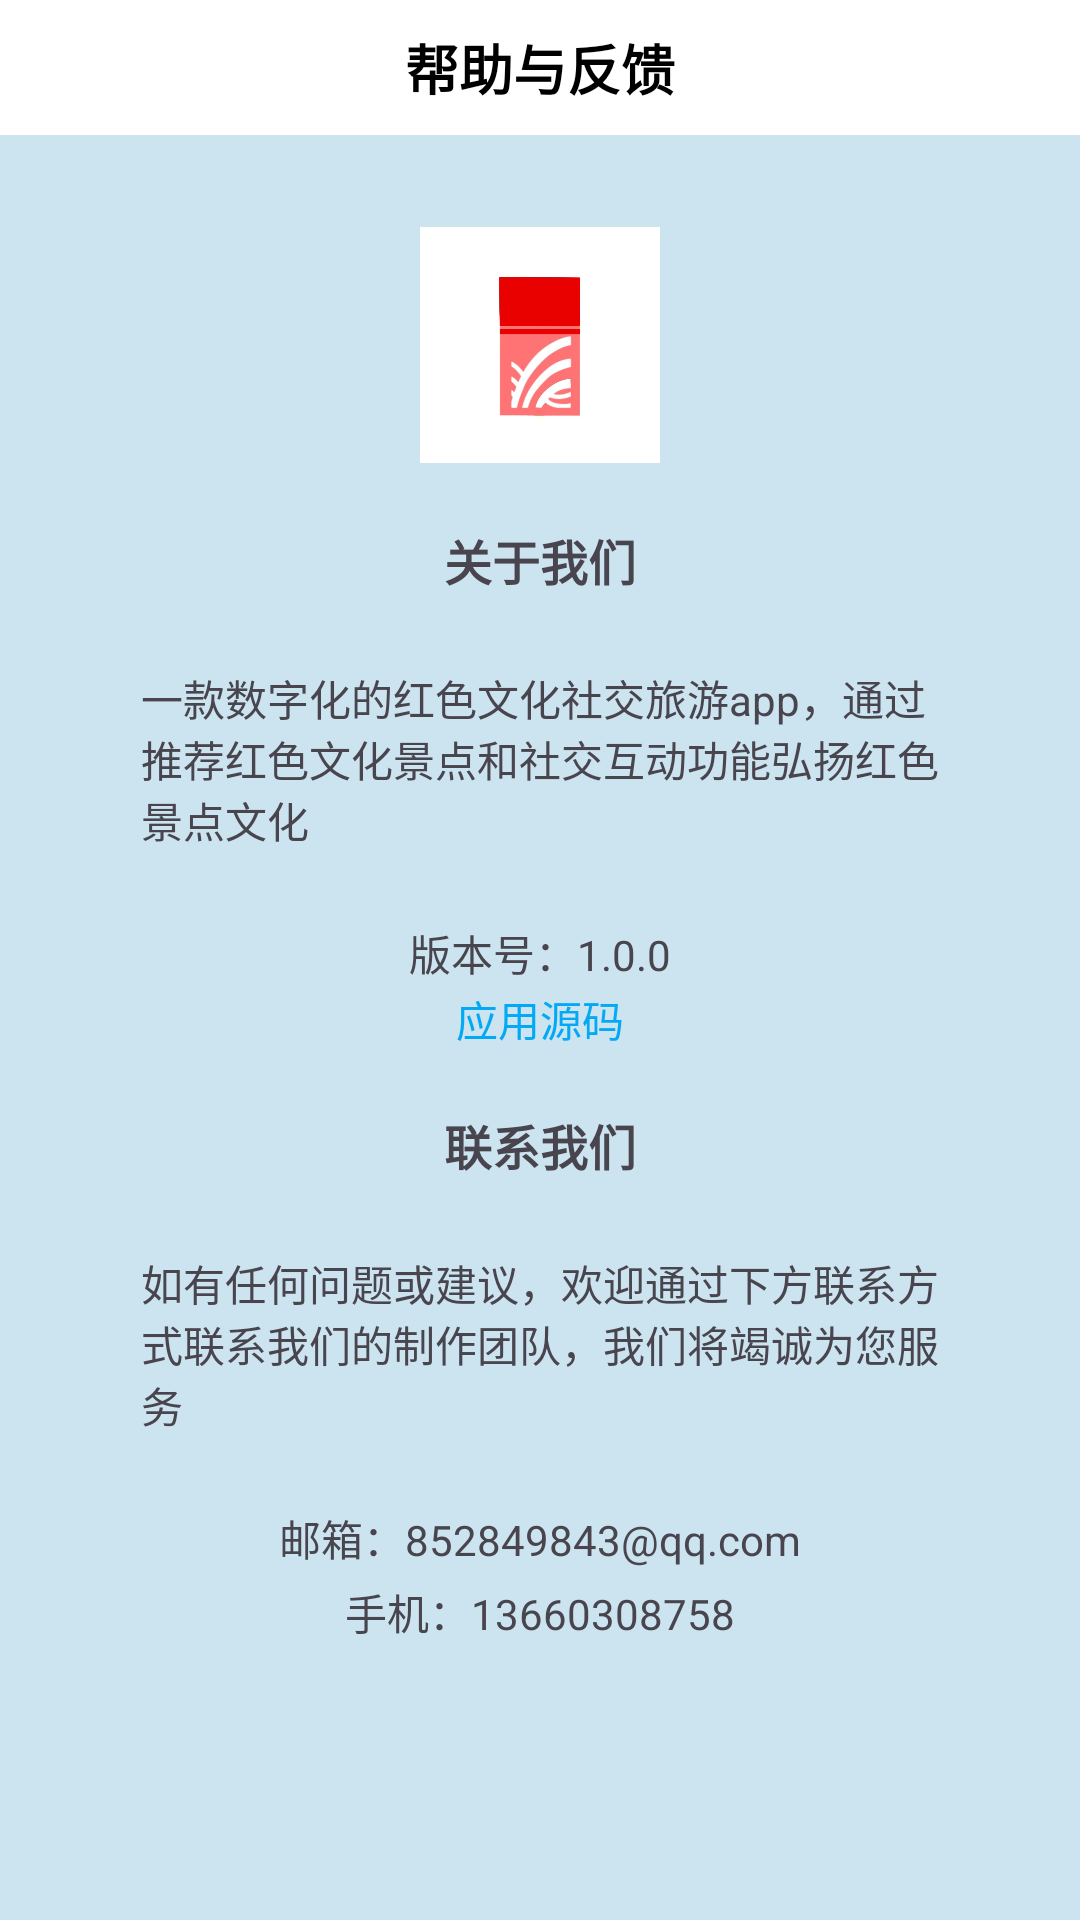

Here is an Android app screen rendered from its layout file. Give the layout XML and the strings, colors and styles it references.
<!-- AndroidManifest.xml: application theme TranslucentTheme -->
<!-- res/layout/activity_help.xml -->
<?xml version="1.0" encoding="utf-8"?>
<LinearLayout xmlns:android="http://schemas.android.com/apk/res/android"
    xmlns:app="http://schemas.android.com/apk/res-auto"
    xmlns:tools="http://schemas.android.com/tools"
    android:layout_width="match_parent"
    android:layout_height="match_parent"
    android:orientation="vertical"
    android:background="#CCE4EF"
    tools:context=".HelpActivity">

    <androidx.appcompat.widget.Toolbar
        android:id="@+id/toolbar"
        android:layout_width="match_parent"
        android:layout_height="45dp"
        android:background="@color/white"
        android:elevation="4dp"
        app:popupTheme="@style/ThemeOverlay.AppCompat.Light"
        app:navigationIcon="@drawable/baseline_arrow_back_24"
        >
        <TextView
            android:id="@+id/tv_title"
            android:layout_width="wrap_content"
            android:layout_height="wrap_content"
            android:layout_gravity="center"
            android:text="@string/tv_help"
            android:textSize="18dp"
            android:textStyle="bold"
            android:textColor="@color/black" />
    </androidx.appcompat.widget.Toolbar>

    
    <LinearLayout
        android:paddingTop="15dp"
        android:textColor="@color/black"
        android:layout_marginHorizontal="15dp"
        android:layout_marginTop="15dp"
        android:paddingBottom="30dp"
        android:layout_width="match_parent"
        android:layout_height="wrap_content"
        android:orientation="vertical"
        android:background="@drawable/bg_user_info_diary"
        android:paddingHorizontal="12dp"
        android:radius="8dp">

            <ImageView
                android:layout_gravity="center_horizontal"
                android:layout_width="80dp"
                android:layout_height="80dp"
                android:src="@drawable/logo"/>



            <TextView
                android:layout_marginTop="20dp"
                android:layout_gravity="center_horizontal"
                android:layout_width="wrap_content"
                android:layout_height="wrap_content"
                android:text="@string/tv_help_5"
                android:textStyle="bold"
                android:textSize="16sp"/>

        <TextView
            android:layout_marginTop="20dp"
            android:layout_marginHorizontal="20dp"
            android:layout_gravity="center_horizontal"
            android:layout_width="wrap_content"
            android:layout_height="wrap_content"
            android:text="@string/tv_help_6"
            android:textSize="14sp"
            android:paddingTop="4dp"/>

        <TextView
            android:layout_width="wrap_content"
            android:layout_height="22dp"
            android:layout_gravity="center_horizontal"
            android:layout_marginHorizontal="25dp"
            android:layout_marginTop="20dp"
            android:paddingTop="4dp"
            android:text="@string/tv_help_7"
            android:textSize="14sp" />

        <TextView
            android:id="@+id/tv_jump"
            android:textColor="@color/blue_click"
            android:layout_marginHorizontal="25dp"
            android:layout_gravity="center_horizontal"
            android:layout_width="wrap_content"
            android:layout_height="wrap_content"
            android:text="@string/tv_help_8"
            android:textSize="14sp"
            android:paddingTop="4dp"/>

            <TextView
                android:layout_marginTop="20dp"
                android:layout_gravity="center_horizontal"
                android:layout_width="wrap_content"
                android:layout_height="wrap_content"
                android:text="@string/tv_help_1"
                android:textStyle="bold"
                android:textSize="16sp"/>

            <TextView
                android:layout_marginTop="20dp"
                android:layout_marginHorizontal="20dp"
                android:layout_gravity="center_horizontal"
                android:layout_width="wrap_content"
                android:layout_height="wrap_content"
                android:text="@string/tv_help_2"
                android:textSize="14sp"
                android:paddingTop="4dp"/>

        <TextView
            android:layout_marginTop="20dp"
            android:layout_marginHorizontal="25dp"
            android:layout_gravity="center_horizontal"
            android:layout_width="wrap_content"
            android:layout_height="wrap_content"
            android:text="@string/tv_help_3"
            android:textSize="14sp"
            android:paddingTop="4dp"/>

        <TextView
            android:layout_marginHorizontal="25dp"
            android:layout_gravity="center_horizontal"
            android:layout_width="wrap_content"
            android:layout_height="wrap_content"
            android:text="@string/tv_help_4"
            android:textSize="14sp"
            android:paddingTop="4dp"/>

    </LinearLayout>

</LinearLayout>
<!-- resources referenced by this layout -->
<resources>
  <color name="black">#FF000000</color>
  <color name="blue_click">#03A9F4</color>
  <color name="white">#FFFFFFFF</color>
  <!-- drawable logo: jpg bitmap (drawable, 20808 bytes) -->
  <string name="tv_help">帮助与反馈</string>
  <string name="tv_help_1">联系我们</string>
  <string name="tv_help_2">如有任何问题或建议，欢迎通过下方联系方式联系我们的制作团队，我们将竭诚为您服务</string>
  <string name="tv_help_3">邮箱：852849843@qq.com</string>
  <string name="tv_help_4">手机：13660308758</string>
  <string name="tv_help_5">关于我们</string>
  <string name="tv_help_6">一款数字化的红色文化社交旅游app，通过推荐红色文化景点和社交互动功能弘扬红色景点文化</string>
  <string name="tv_help_7">版本号：1.0.0</string>
  <string name="tv_help_8">应用源码</string>
  <style name="TranslucentTheme" parent="Base.Theme.Travel_Master_YYZ">
          <item name="android:statusBarColor">@android:color/transparent</item>
          <item name="android:fitsSystemWindows">true</item>
          <item name="android:windowLightStatusBar">true</item>
      </style>
  <style name="Base.Theme.Travel_Master_YYZ" parent="Theme.Material3.DayNight.NoActionBar">
          
      </style>
</resources>
